Dataset: data (GitHub, Achuthan2909/Heart-Disease-Analysis-using-ECG-Spectrograms-and-SHAP). Classes: APC, LBB, NOR, PVC, RBB.

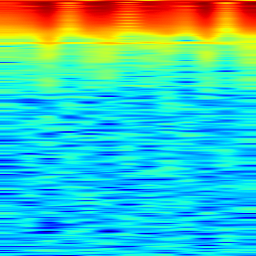
Label: RBB

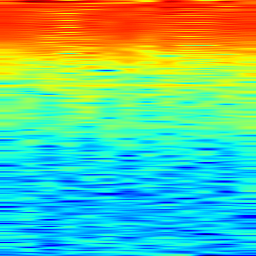
Label: APC

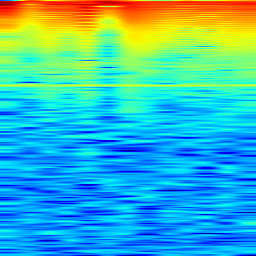
Label: LBB

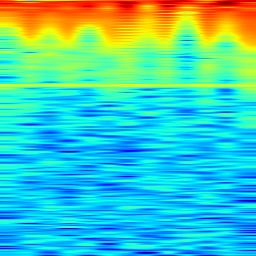
Label: PVC

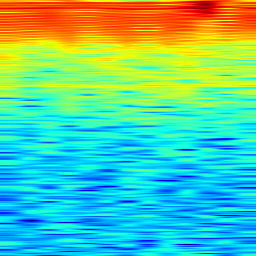
Label: NOR

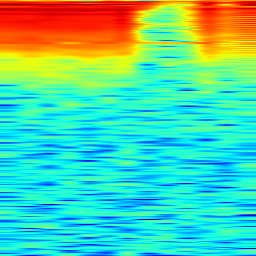
Label: APC
